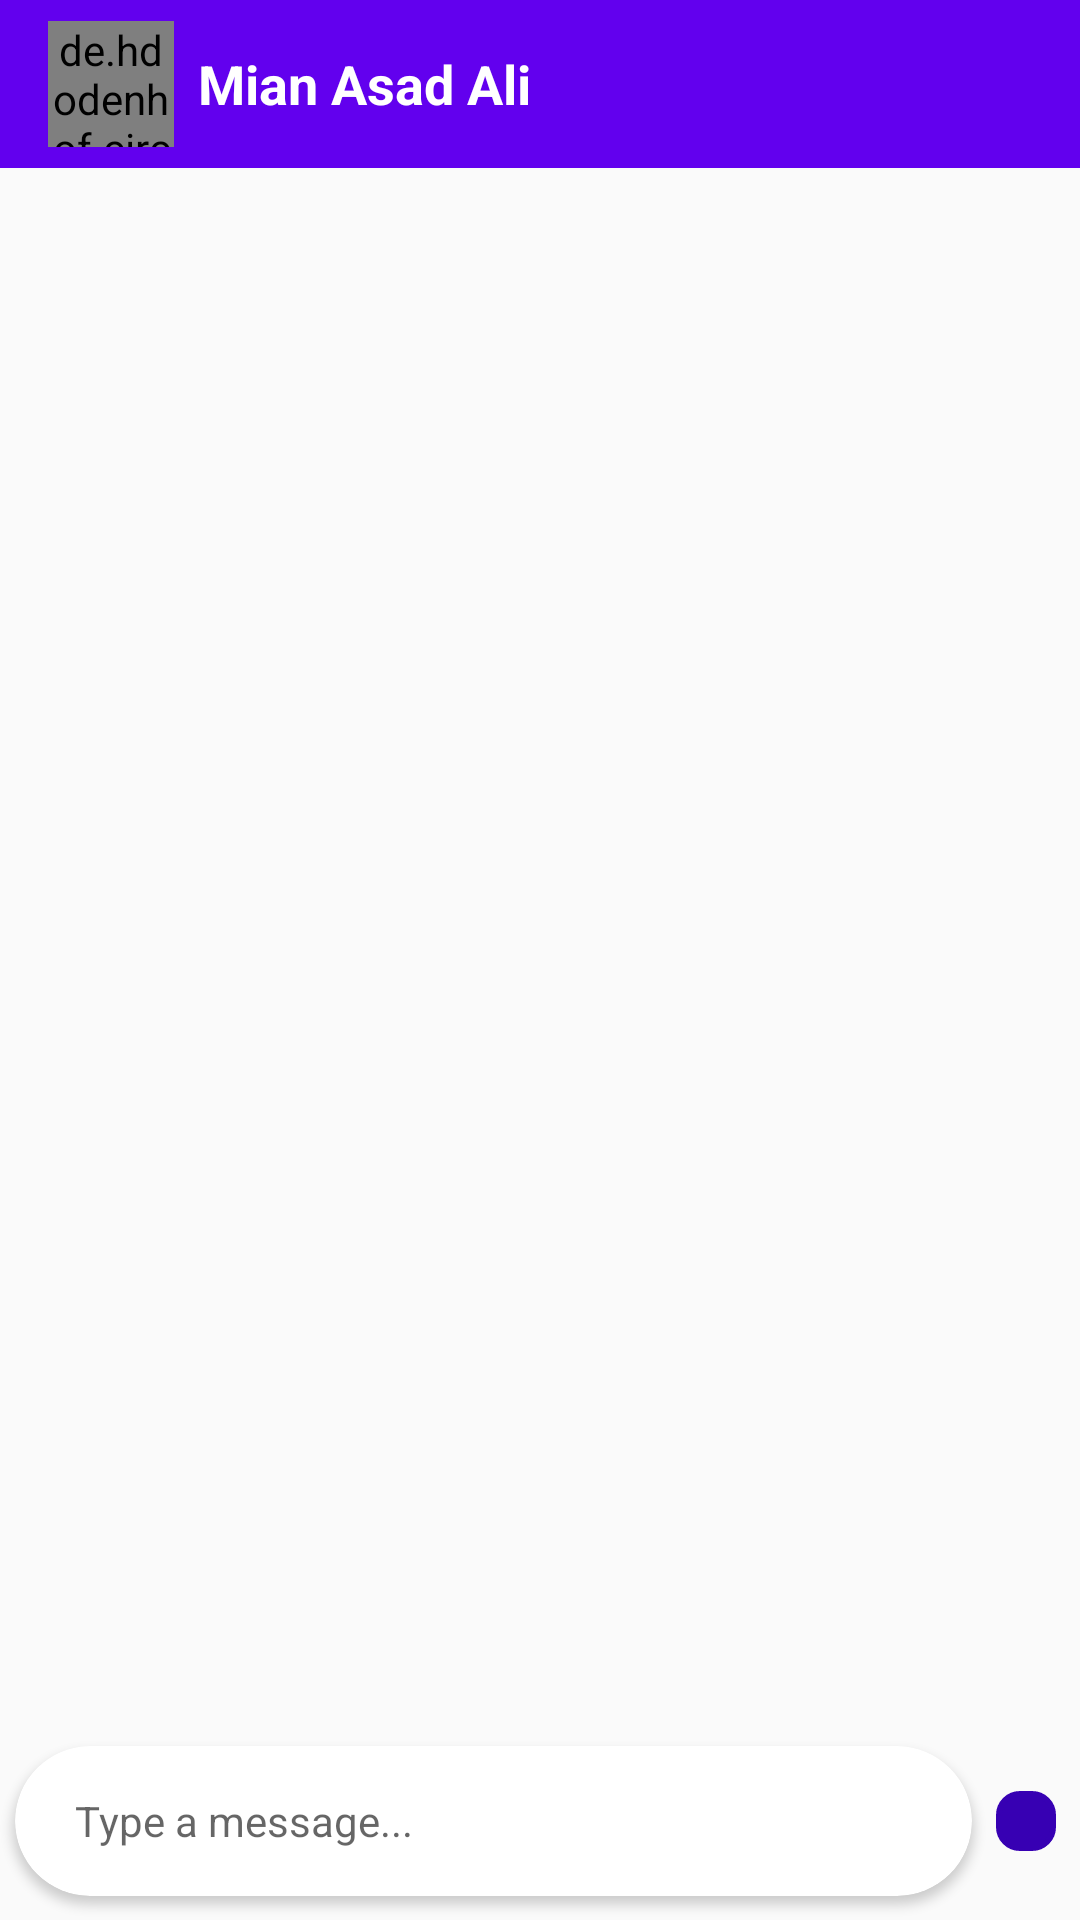

Layout XML and referenced resources for this Android screen:
<!-- AndroidManifest.xml: activity theme Theme.AppCompat.Light.NoActionBar -->
<!-- res/layout/activity_chat.xml -->
<?xml version="1.0" encoding="utf-8"?>
<androidx.constraintlayout.widget.ConstraintLayout xmlns:android="http://schemas.android.com/apk/res/android"
    xmlns:app="http://schemas.android.com/apk/res-auto"
    xmlns:tools="http://schemas.android.com/tools"
    android:layout_width="match_parent"
    android:layout_height="match_parent"
    android:background="@drawable/bg"
    tools:context=".Activity.ChatActivity">




    <androidx.appcompat.widget.Toolbar
        android:id="@+id/toolbar"
        android:layout_width="match_parent"
        android:layout_height="wrap_content"
        android:background="@color/purple_500"
        tools:ignore="MissingConstraints">

        <LinearLayout
            android:layout_width="wrap_content"
            android:layout_height="wrap_content"
            android:orientation="horizontal">



            <de.hdodenhof.circleimageview.CircleImageView
                android:id="@+id/image"
                android:layout_width="42dp"
                android:layout_height="42dp"
                android:src="@drawable/avatar" />

            <LinearLayout
                android:layout_width="match_parent"
                android:layout_height="match_parent"
                android:layout_marginLeft="8dp"
                android:gravity="center"
                android:orientation="vertical">

                <TextView
                    android:id="@+id/username4"
                    android:layout_width="wrap_content"
                    android:layout_height="wrap_content"
                    android:text="Mian Asad Ali"
                    android:textColor="@color/white"
                    android:textSize="18sp"
                    android:textStyle="bold" />

                <TextView
                    android:id="@+id/status"
                    android:layout_width="match_parent"
                    android:layout_height="wrap_content"
                    android:layout_weight="1"
                    android:text="Online"
                    android:visibility="gone"
                    android:textColor="@color/white"
                   />
            </LinearLayout>

        </LinearLayout>

    </androidx.appcompat.widget.Toolbar>



    <androidx.cardview.widget.CardView
        android:id="@+id/cardView"
        android:layout_width="0dp"
        android:layout_height="50dp"
        android:layout_marginStart="5dp"
        android:layout_marginEnd="8dp"
        android:layout_marginBottom="8dp"
        app:cardCornerRadius="30dp"
        app:layout_constraintBottom_toBottomOf="parent"
        app:layout_constraintEnd_toStartOf="@+id/sender"
        app:layout_constraintStart_toStartOf="parent">

        <LinearLayout
            android:layout_width="match_parent"
            android:layout_height="match_parent"
           android:layout_alignParentBottom="true"
            android:gravity="center"
            android:orientation="horizontal">

            <EditText
                android:id="@+id/msgtype"
                android:layout_width="match_parent"
                android:layout_height="wrap_content"
                android:layout_marginLeft="10dp"
                android:layout_weight="1"
                android:background="@android:color/transparent"
                android:hint="Type a message..."
                android:padding="10dp"
                android:textSize="14sp" />

            <ImageView
                android:id="@+id/attachment"
                android:layout_width="20dp"
                android:layout_height="20dp"
                android:layout_marginRight="12dp"
                app:srcCompat="@drawable/attach"
                app:tint="#676767" />

            <ImageView
                android:id="@+id/camera"
                android:layout_width="20dp"
                android:layout_height="20dp"
                android:layout_marginRight="12dp"
                app:srcCompat="@drawable/camera"
                app:tint="#676767" />

        </LinearLayout>
    </androidx.cardview.widget.CardView>

    <androidx.recyclerview.widget.RecyclerView
        android:id="@+id/messageadapter1"
        android:layout_width="0dp"
        android:layout_height="0dp"
        android:visibility="visible"
        app:stackFromEnd="true"
        app:layoutManager="androidx.recyclerview.widget.LinearLayoutManager"
        app:layout_constraintBottom_toTopOf="@+id/cardView"
        app:layout_constraintEnd_toEndOf="parent"
        app:layout_constraintStart_toStartOf="parent"
        app:layout_constraintTop_toBottomOf="@+id/toolbar" />





    <ImageView
        android:id="@+id/sender"
        android:layout_width="wrap_content"
        android:layout_height="wrap_content"
        android:layout_marginEnd="8dp"
        android:backgroundTint="@color/purple_700"
        android:background="@drawable/shape_item"
        android:padding="10dp"
        app:layout_constraintBottom_toBottomOf="@+id/cardView"
        app:layout_constraintEnd_toEndOf="parent"
        app:layout_constraintTop_toTopOf="@+id/cardView"
        android:src="@drawable/ic_baseline_send_24"
        app:tint="@color/white" />




</androidx.constraintlayout.widget.ConstraintLayout>
<!-- resources referenced by this layout -->
<resources>
  <color name="purple_500">#FF6200EE</color>
  <color name="purple_700">#FF3700B3</color>
  <color name="white">#FFFFFFFF</color>
  <!-- drawable attach (drawable) -->
  <vector android:height="24dp" android:tint="#07070A"
      android:viewportHeight="24" android:viewportWidth="24"
      android:width="24dp" xmlns:android="http://schemas.android.com/apk/res/android">
      <path android:fillColor="@android:color/white" android:pathData="M16.5,6v11.5c0,2.21 -1.79,4 -4,4s-4,-1.79 -4,-4V5c0,-1.38 1.12,-2.5 2.5,-2.5s2.5,1.12 2.5,2.5v10.5c0,0.55 -0.45,1 -1,1s-1,-0.45 -1,-1V6H10v9.5c0,1.38 1.12,2.5 2.5,2.5s2.5,-1.12 2.5,-2.5V5c0,-2.21 -1.79,-4 -4,-4S7,2.79 7,5v12.5c0,3.04 2.46,5.5 5.5,5.5s5.5,-2.46 5.5,-5.5V6h-1.5z"/>
  </vector>
  <!-- drawable camera (drawable) -->
  <vector android:height="24dp" android:tint="#07070A"
      android:viewportHeight="24" android:viewportWidth="24"
      android:width="24dp" xmlns:android="http://schemas.android.com/apk/res/android">
      <path android:fillColor="@android:color/white" android:pathData="M12,12m-3.2,0a3.2,3.2 0,1 1,6.4 0a3.2,3.2 0,1 1,-6.4 0"/>
      <path android:fillColor="@android:color/white" android:pathData="M9,2L7.17,4L4,4c-1.1,0 -2,0.9 -2,2v12c0,1.1 0.9,2 2,2h16c1.1,0 2,-0.9 2,-2L22,6c0,-1.1 -0.9,-2 -2,-2h-3.17L15,2L9,2zM12,17c-2.76,0 -5,-2.24 -5,-5s2.24,-5 5,-5 5,2.24 5,5 -2.24,5 -5,5z"/>
  </vector>
  <!-- drawable shape_item (drawable) -->
  <?xml version="1.0" encoding="utf-8"?>
  <shape android:shape="rectangle" xmlns:android="http://schemas.android.com/apk/res/android">
      <stroke android:width="2sp" android:color="#979797"/>
      <solid android:color="@color/white"/>
          <corners android:radius="7sp"/>
  
  </shape>
</resources>
